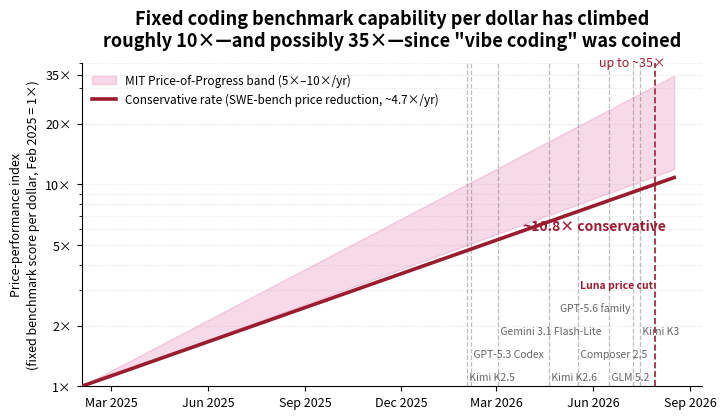

Write Python code to recreate this figure. (Note: this script raises an exception after producing the figure.)
#!/usr/bin/env python3
"""Generate src/blog/images/value-over-time.png for maximize-value-not-intelligence.mdx."""

from datetime import datetime

import matplotlib.dates as mdates
import matplotlib.pyplot as plt
import numpy as np

# 1200x630 at DPI 150. The title is wrapped rather than set as one long line:
# with bbox_inches="tight", a single-line title wider than the axes drags the
# saved canvas out with it (that is how this chart previously ended up 2916px
# wide, a 4.3:1 letterbox that rendered as a sliver in the article column).
FIG_W_IN = 1200 / 150
FIG_H_IN = 630 / 150
DPI = 150
OUT = "src/blog/images/value-over-time.png"

START = datetime(2025, 2, 1)
END = datetime(2026, 8, 17)

CONSERVATIVE_RATE = 4.7
BAND_LOW_RATE = 5.0
BAND_HIGH_RATE = 10.0

LINE_COLOR = "#9B1B30"
BAND_COLOR = "#D03382"
MARKER_COLOR = "#888888"
HIGHLIGHT_COLOR = "#9B1B30"

# Scoreboard models in the value-frontier chart (BenchLM release dates, Aug 2026).
RELEASE_EVENTS = [
    (datetime(2026, 2, 1), "Kimi K2.5"),
    (datetime(2026, 2, 5), "GPT-5.3 Codex"),
    (datetime(2026, 3, 3), "Gemini 3.1 Flash-Lite"),
    (datetime(2026, 4, 20), "Kimi K2.6"),
    (datetime(2026, 5, 18), "Composer 2.5"),
    (datetime(2026, 6, 16), "GLM 5.2"),
    (datetime(2026, 7, 9), "GPT-5.6 family"),
    (datetime(2026, 7, 16), "Kimi K3"),
    (datetime(2026, 7, 30), "Luna price cut"),
]

# Labels sit horizontally in stacked rows in the open wedge under the band.
# Rotated labels were unreadable here: nine releases land inside six months and
# two of them (Kimi K2.5 / GPT-5.3 Codex) are four days apart, which is only a
# few pixels -- no vertical stagger separates marks that close, so they have to
# be packed into rows by their real rendered width.
LABEL_FONTSIZE = 7.5
# Rows are generated on demand rather than fixed: nine labels inside six months
# can need more rows than any hand-written list provides, and a fixed list forces
# the overflow to share one row (which is exactly how GPT-5.6 family and Luna
# price cut ended up printed on top of each other).
LABEL_ROW_BASE = 1.11
LABEL_ROW_RATIO = 1.30
LABEL_PAD_DAYS = 8
RIGHT_GUTTER_DAYS = 26

start_num = mdates.date2num(START)
end_num = mdates.date2num(END)
dates = np.linspace(start_num, end_num, 200)
years = (dates - start_num) / 365.25

conservative = CONSERVATIVE_RATE**years
band_low = BAND_LOW_RATE**years
band_high = BAND_HIGH_RATE**years

fig, ax = plt.subplots(figsize=(FIG_W_IN, FIG_H_IN), dpi=DPI)
fig.patch.set_facecolor("white")
ax.set_facecolor("white")

ax.fill_between(
    dates,
    band_low,
    band_high,
    color=BAND_COLOR,
    alpha=0.18,
    label="MIT Price-of-Progress band (5×–10×/yr)",
    zorder=1,
)
ax.plot(
    dates,
    conservative,
    color=LINE_COLOR,
    linewidth=2.6,
    label="Conservative rate (SWE-bench price reduction, ~4.7×/yr)",
    zorder=3,
)

ax.set_yscale("log")
ax.set_ylim(1, 40)
ax.set_xlim(start_num, end_num + RIGHT_GUTTER_DAYS)

# Axis limits must be final before measuring: text extents are converted through
# transData, so any later limit change would invalidate every measured width.
fig.canvas.draw()
renderer = fig.canvas.get_renderer()
inv = ax.transData.inverted()


def label_width_in_days(text_value, weight):
    probe = ax.text(start_num, 2, text_value, fontsize=LABEL_FONTSIZE, fontweight=weight)
    extent = probe.get_window_extent(renderer=renderer)
    probe.remove()
    left = inv.transform((0, 0))[0]
    right = inv.transform((extent.width, 0))[0]
    return right - left


def row_y(row_index):
    return LABEL_ROW_BASE * (LABEL_ROW_RATIO**row_index)


def place_labels(events):
    """Assign each label a row and an anchor side so no two labels overlap."""
    occupied = []
    placements = []
    for when, text_value in events:
        x = mdates.date2num(when)
        weight = "bold" if text_value == "Luna price cut" else "normal"
        width = label_width_in_days(text_value, weight) + LABEL_PAD_DAYS
        # Flip to a left-extending label when a right-extending one would spill
        # past the plot edge, which is what clipped the July releases before.
        align_right = x + width > end_num + RIGHT_GUTTER_DAYS
        low, high = (x - width, x) if align_right else (x, x + width)
        for row_index, spans in enumerate(occupied):
            if all(high <= lo or low >= hi for lo, hi in spans):
                spans.append((low, high))
                placements.append((row_index, align_right))
                break
        else:
            occupied.append([(low, high)])
            placements.append((len(occupied) - 1, align_right))
    return placements


for (when, text_value), (row_index, align_right) in zip(
    RELEASE_EVENTS, place_labels(RELEASE_EVENTS)
):
    x = mdates.date2num(when)
    highlight = text_value == "Luna price cut"
    ax.axvline(
        x,
        color=HIGHLIGHT_COLOR if highlight else MARKER_COLOR,
        linestyle="--",
        linewidth=1.2 if highlight else 0.9,
        alpha=1.0 if highlight else 0.55,
        zorder=0,
    )
    ax.text(
        x,
        row_y(row_index),
        f"{text_value} " if align_right else f" {text_value}",
        va="center",
        ha="right" if align_right else "left",
        fontsize=LABEL_FONTSIZE,
        color=HIGHLIGHT_COLOR if highlight else "#666666",
        fontweight="bold" if highlight else "normal",
        zorder=4,
    )

end_years = (end_num - start_num) / 365.25
end_conservative = CONSERVATIVE_RATE**end_years
end_band_high = BAND_HIGH_RATE**end_years

# Sits below its line, in white space -- offset upward it landed inside the band.
ax.annotate(
    f"~{end_conservative:.1f}× conservative",
    xy=(end_num, end_conservative),
    xytext=(-6, -30),
    textcoords="offset points",
    fontsize=10,
    color=LINE_COLOR,
    fontweight="bold",
    ha="right",
    va="top",
)
# Computed, not hard-coded: this previously read "up to ~32x" while the title
# claimed 35x, because the annotation string was left stale when the window moved.
ax.annotate(
    f"up to ~{end_band_high:.0f}×",
    xy=(end_num, end_band_high),
    xytext=(-6, 7),
    textcoords="offset points",
    fontsize=9,
    color=LINE_COLOR,
    ha="right",
)

ax.set_title(
    "Fixed coding benchmark capability per dollar has climbed\n"
    'roughly 10×—and possibly 35×—since "vibe coding" was coined',
    fontsize=13,
    fontweight="bold",
    pad=12,
)
ax.set_ylabel(
    "Price-performance index\n(fixed benchmark score per dollar, Feb 2025 = 1×)",
    fontsize=9,
    linespacing=1.35,
)
ax.set_yticks([1, 2, 5, 10, 20, 35])
ax.set_yticklabels(["1×", "2×", "5×", "10×", "20×", "35×"])
ax.tick_params(labelsize=9)
ax.xaxis.set_major_locator(mdates.MonthLocator(interval=3))
ax.xaxis.set_major_formatter(mdates.DateFormatter("%b %Y"))
ax.spines["top"].set_visible(False)
ax.spines["right"].set_visible(False)
ax.grid(axis="y", linestyle=":", alpha=0.35, which="both")
ax.legend(loc="upper left", frameon=False, fontsize=8.5)

fig.savefig(OUT, facecolor="white", bbox_inches="tight", pad_inches=0.12)
print(f"Wrote {OUT}")
